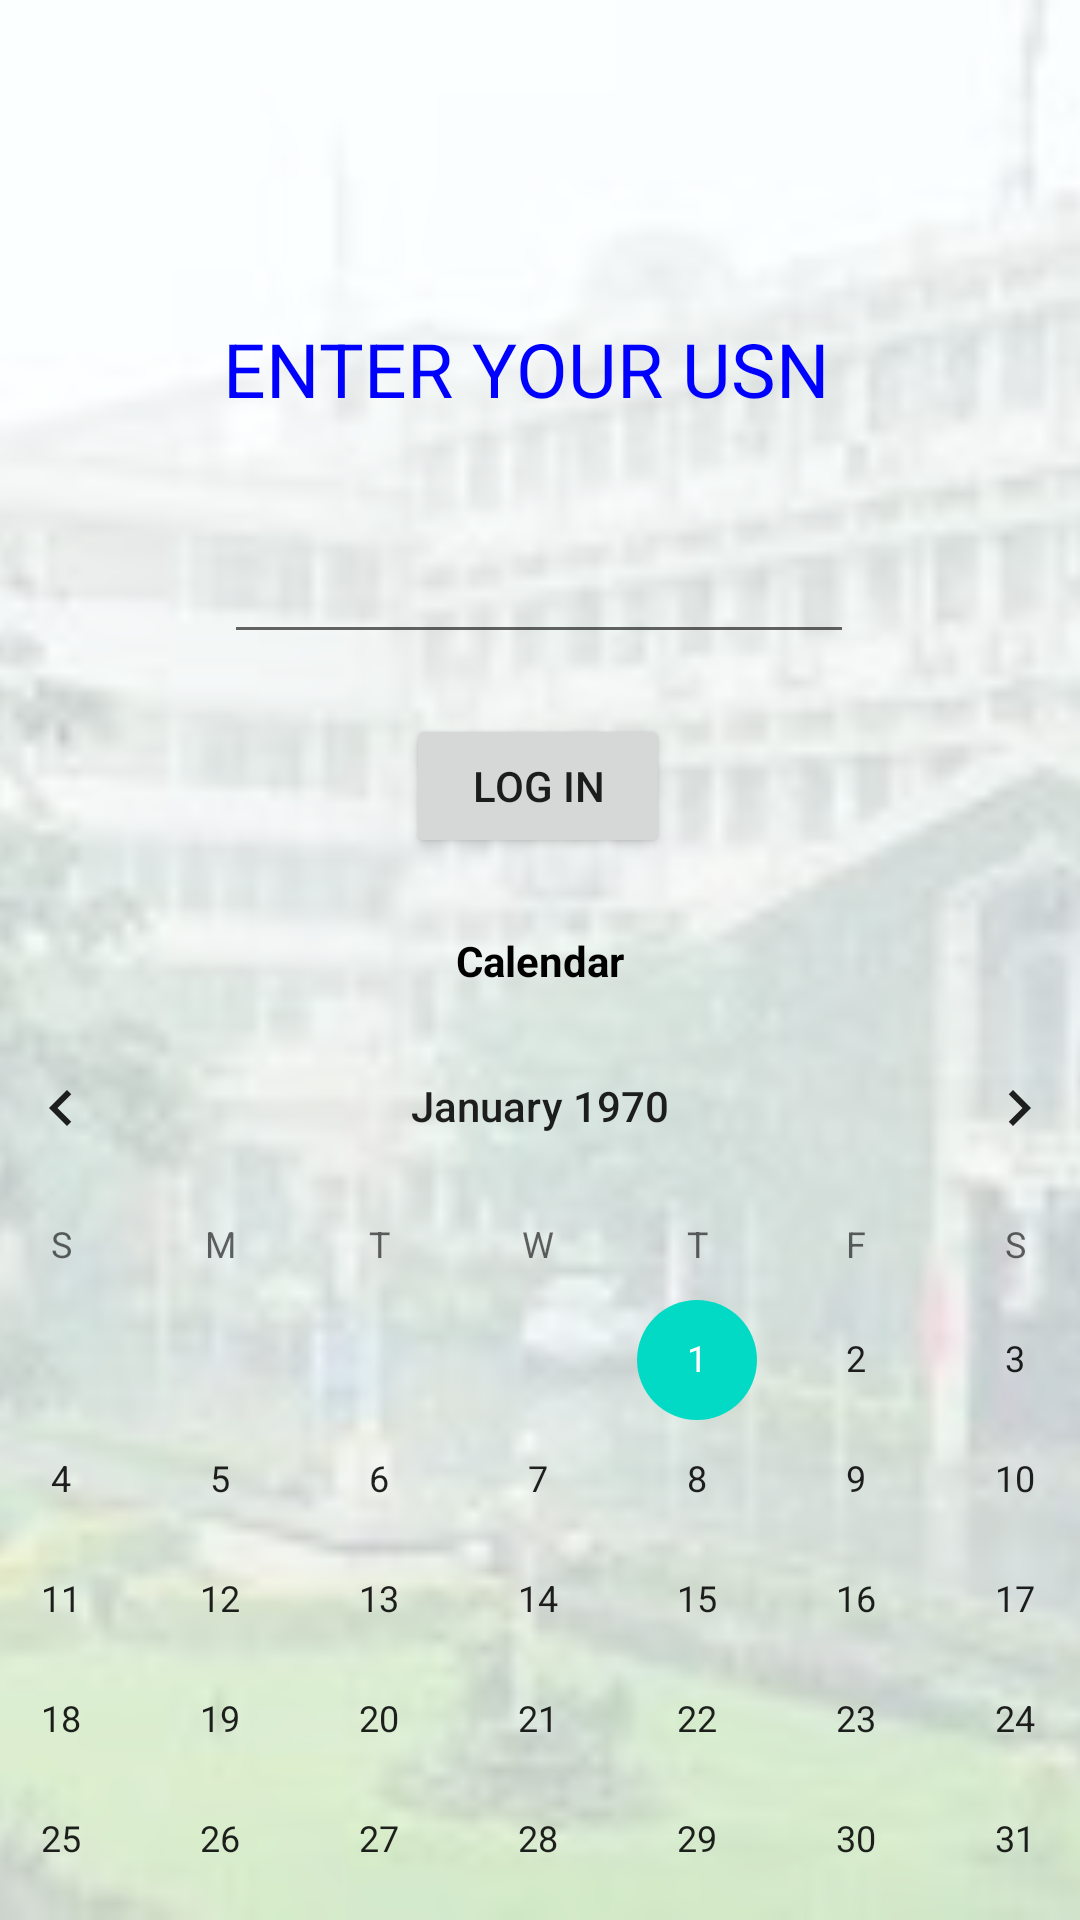

Layout XML and referenced resources for this Android screen:
<!-- AndroidManifest.xml: application theme Theme.NMAMITResources -->
<!-- res/layout/activity_main.xml -->
<?xml version="1.0" encoding="utf-8"?>
<androidx.constraintlayout.widget.ConstraintLayout xmlns:android="http://schemas.android.com/apk/res/android"
    xmlns:app="http://schemas.android.com/apk/res-auto"
    xmlns:tools="http://schemas.android.com/tools"
    android:layout_width="match_parent"
    android:layout_height="match_parent"
    android:background="@drawable/a12"
    tools:context=".MainActivity">

    

    <TextView
        android:id="@+id/date_view"
        android:layout_width="wrap_content"
        android:layout_height="wrap_content"
        android:text="Calendar"
        android:textColor="@android:color/background_dark"
        android:textStyle="bold"
        app:layout_constraintBottom_toBottomOf="parent"
        app:layout_constraintEnd_toEndOf="parent"
        app:layout_constraintStart_toStartOf="parent"
        app:layout_constraintTop_toTopOf="parent" />

    <CalendarView
        android:id="@+id/calendar"
        android:layout_width="412dp"
        android:layout_height="292dp"
        app:layout_constraintBottom_toBottomOf="parent"
        app:layout_constraintEnd_toEndOf="parent"
        app:layout_constraintHorizontal_bias="0.512"
        app:layout_constraintStart_toStartOf="parent"
        app:layout_constraintTop_toTopOf="@+id/imageView"
        app:layout_constraintVertical_bias="0.963"></CalendarView>

    <TextView
        android:id="@+id/textView2"
        android:layout_width="207dp"
        android:layout_height="55dp"
        android:text="ENTER YOUR USN"
        android:textColor="#0000FF"
        android:textSize="25dp"
        app:layout_constraintBottom_toBottomOf="parent"
        app:layout_constraintEnd_toEndOf="parent"
        app:layout_constraintHorizontal_bias="0.485"
        app:layout_constraintStart_toStartOf="parent"
        app:layout_constraintTop_toTopOf="parent"
        app:layout_constraintVertical_bias="0.181" />

    <EditText
        android:id="@+id/usn"
        android:layout_width="wrap_content"
        android:layout_height="wrap_content"
        android:ems="10"
        android:inputType="textPersonName"
        app:layout_constraintBottom_toBottomOf="parent"
        app:layout_constraintEnd_toEndOf="parent"
        app:layout_constraintHorizontal_bias="0.497"
        app:layout_constraintStart_toStartOf="parent"
        app:layout_constraintTop_toTopOf="parent"
        app:layout_constraintVertical_bias="0.295" />

    <Button
        android:id="@+id/sub"
        android:layout_width="wrap_content"
        android:layout_height="wrap_content"
        android:text="LOG IN"
        app:layout_constraintBottom_toBottomOf="parent"
        app:layout_constraintEnd_toEndOf="parent"
        app:layout_constraintHorizontal_bias="0.498"
        app:layout_constraintStart_toStartOf="parent"
        app:layout_constraintTop_toTopOf="parent"
        app:layout_constraintVertical_bias="0.402" />

    <ImageView
        android:id="@+id/imageView"
        android:layout_width="wrap_content"
        android:layout_height="wrap_content"
        app:layout_constraintBottom_toBottomOf="parent"
        app:layout_constraintEnd_toEndOf="parent"
        app:layout_constraintHorizontal_bias="0.0"
        app:layout_constraintStart_toStartOf="parent"
        app:layout_constraintTop_toTopOf="parent"
        app:layout_constraintVertical_bias="0.003"
        app:srcCompat="@drawable/logo" />
</androidx.constraintlayout.widget.ConstraintLayout>
<!-- resources referenced by this layout -->
<resources>
  <!-- drawable a12: png bitmap (drawable-v24, 873240 bytes) -->
  <style name="Theme.NMAMITResources" parent="Theme.MaterialComponents.DayNight.DarkActionBar">
          
          <item name="colorPrimary">@color/purple_500</item>
          <item name="colorPrimaryVariant">@color/purple_700</item>
          <item name="colorOnPrimary">@color/white</item>
          
          <item name="colorSecondary">@color/teal_200</item>
          <item name="colorSecondaryVariant">@color/teal_700</item>
          <item name="colorOnSecondary">@color/black</item>
          
          <item name="android:statusBarColor" tools:targetApi="l">?attr/colorPrimaryVariant</item>
          
      </style>
  <!-- not gathered from this repository: default colours our renderer supplied (Android Studio template values) -->
  <color name="purple_500">#FF6200EE</color>
  <color name="purple_700">#FF3700B3</color>
  <color name="teal_200">#FF03DAC5</color>
  <color name="teal_700">#FF018786</color>
  <color name="black">#FF000000</color>
  <color name="white">#FFFFFFFF</color>
</resources>
